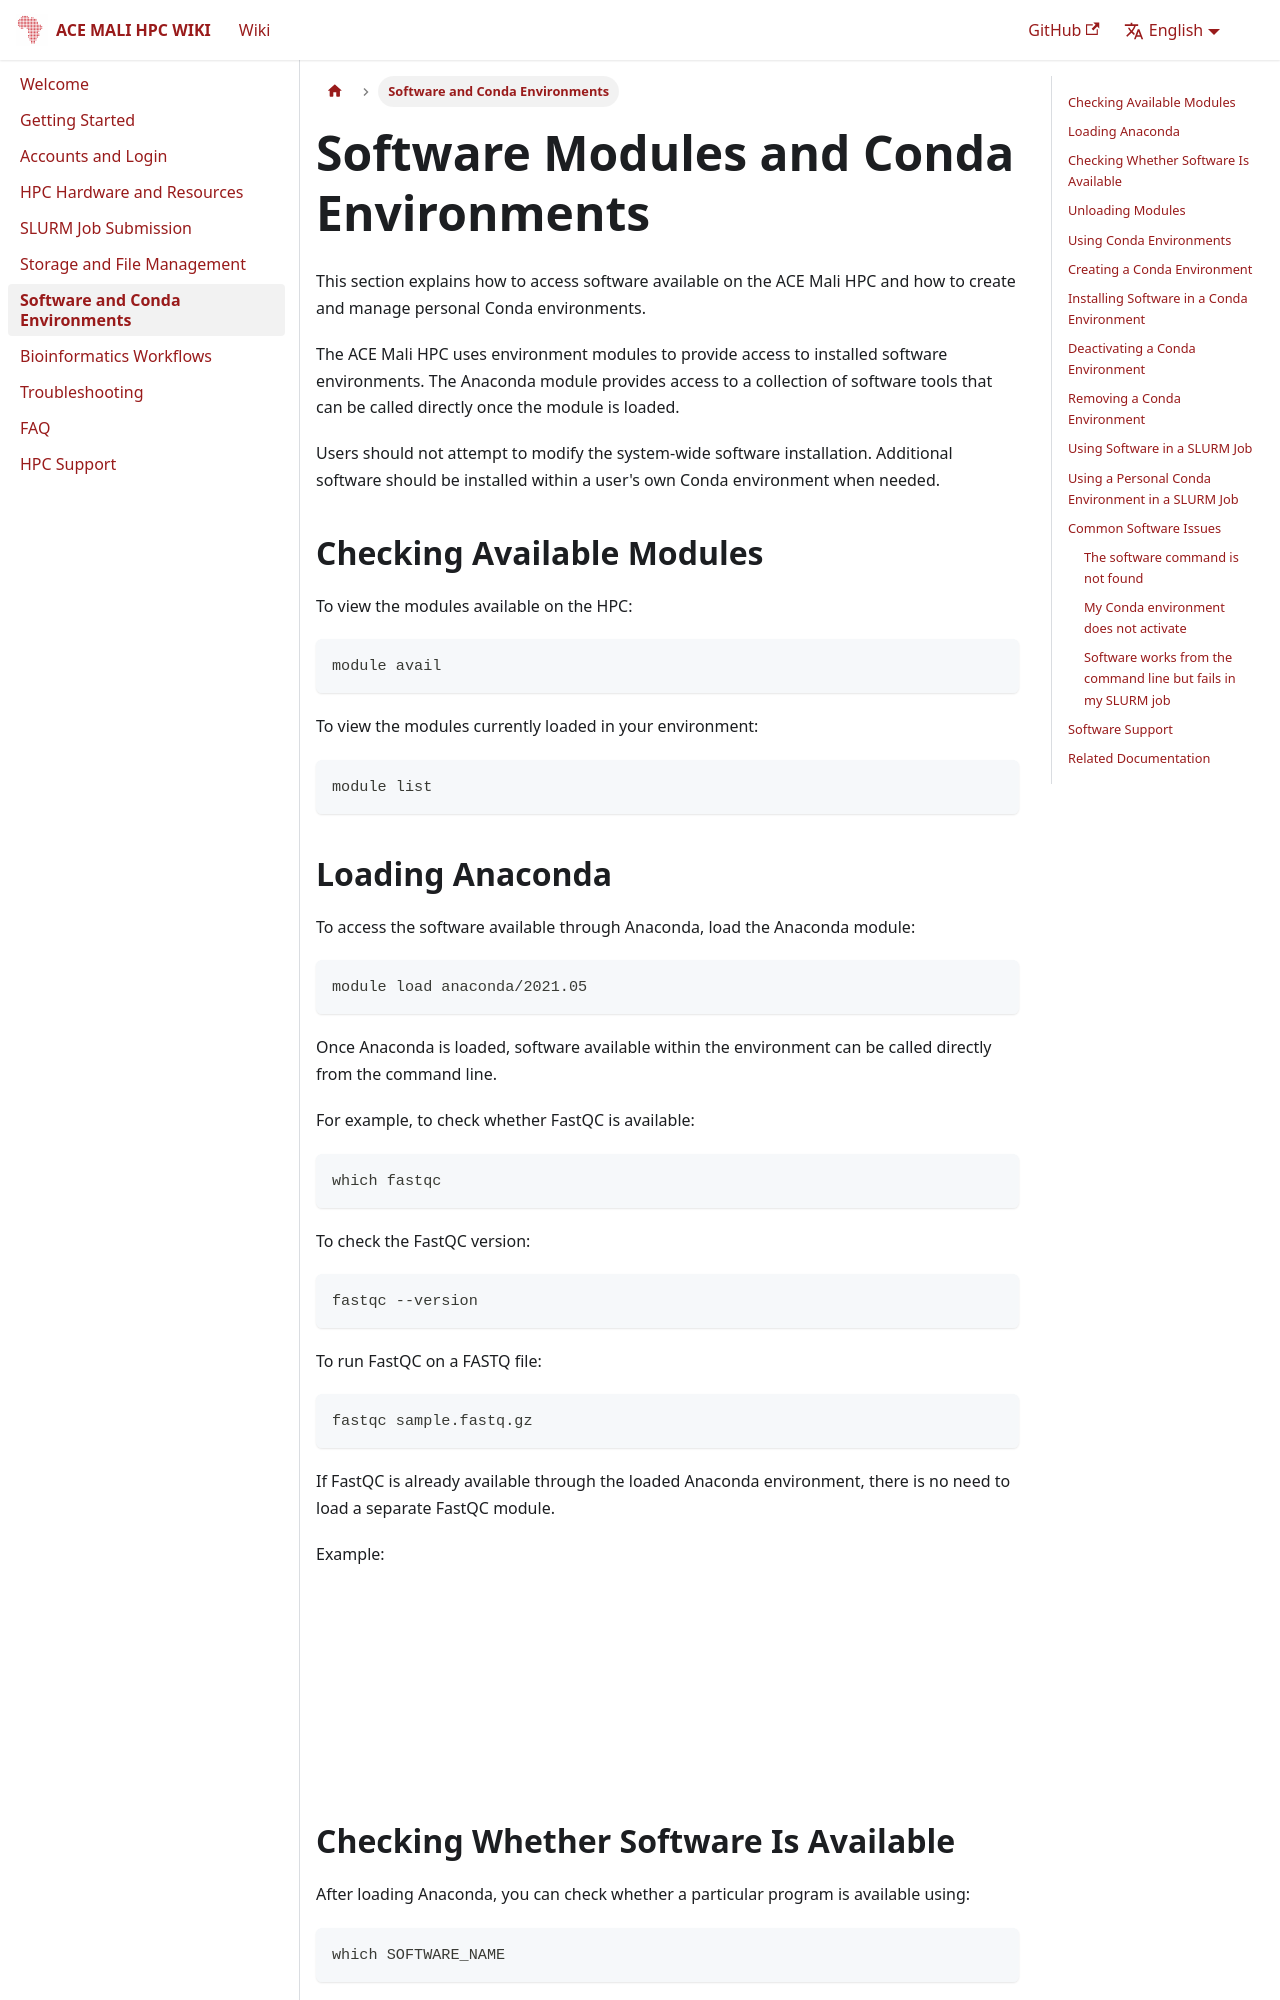

repository: ace-bioinformatics/ace-mali-hpc-wiki · page: docs/software/index.html · generator: docusaurus

# Software Modules and Conda Environments

This section explains how to access software available on the ACE Mali HPC and how to create and manage personal Conda environments.

The ACE Mali HPC uses environment modules to provide access to installed software environments. The Anaconda module provides access to a collection of software tools that can be called directly once the module is loaded.

Users should not attempt to modify the system-wide software installation. Additional software should be installed within a user's own Conda environment when needed.

## Checking Available Modules

To view the modules available on the HPC:

```bash
module avail
```

To view the modules currently loaded in your environment:

```bash
module list
```

## Loading Anaconda

To access the software available through Anaconda, load the Anaconda module:

```bash
module load anaconda/2021.05
```

Once Anaconda is loaded, software available within the environment can be called directly from the command line.

For example, to check whether FastQC is available:

```bash
which fastqc
```

To check the FastQC version:

```bash
fastqc --version
```

To run FastQC on a FASTQ file:

```bash
fastqc sample.fastq.gz
```

If FastQC is already available through the loaded Anaconda environment, there is no need to load a separate FastQC module.

Example:

![Example of accessing FastQC through Anaconda](../images/anaconda-fastqc.png)
